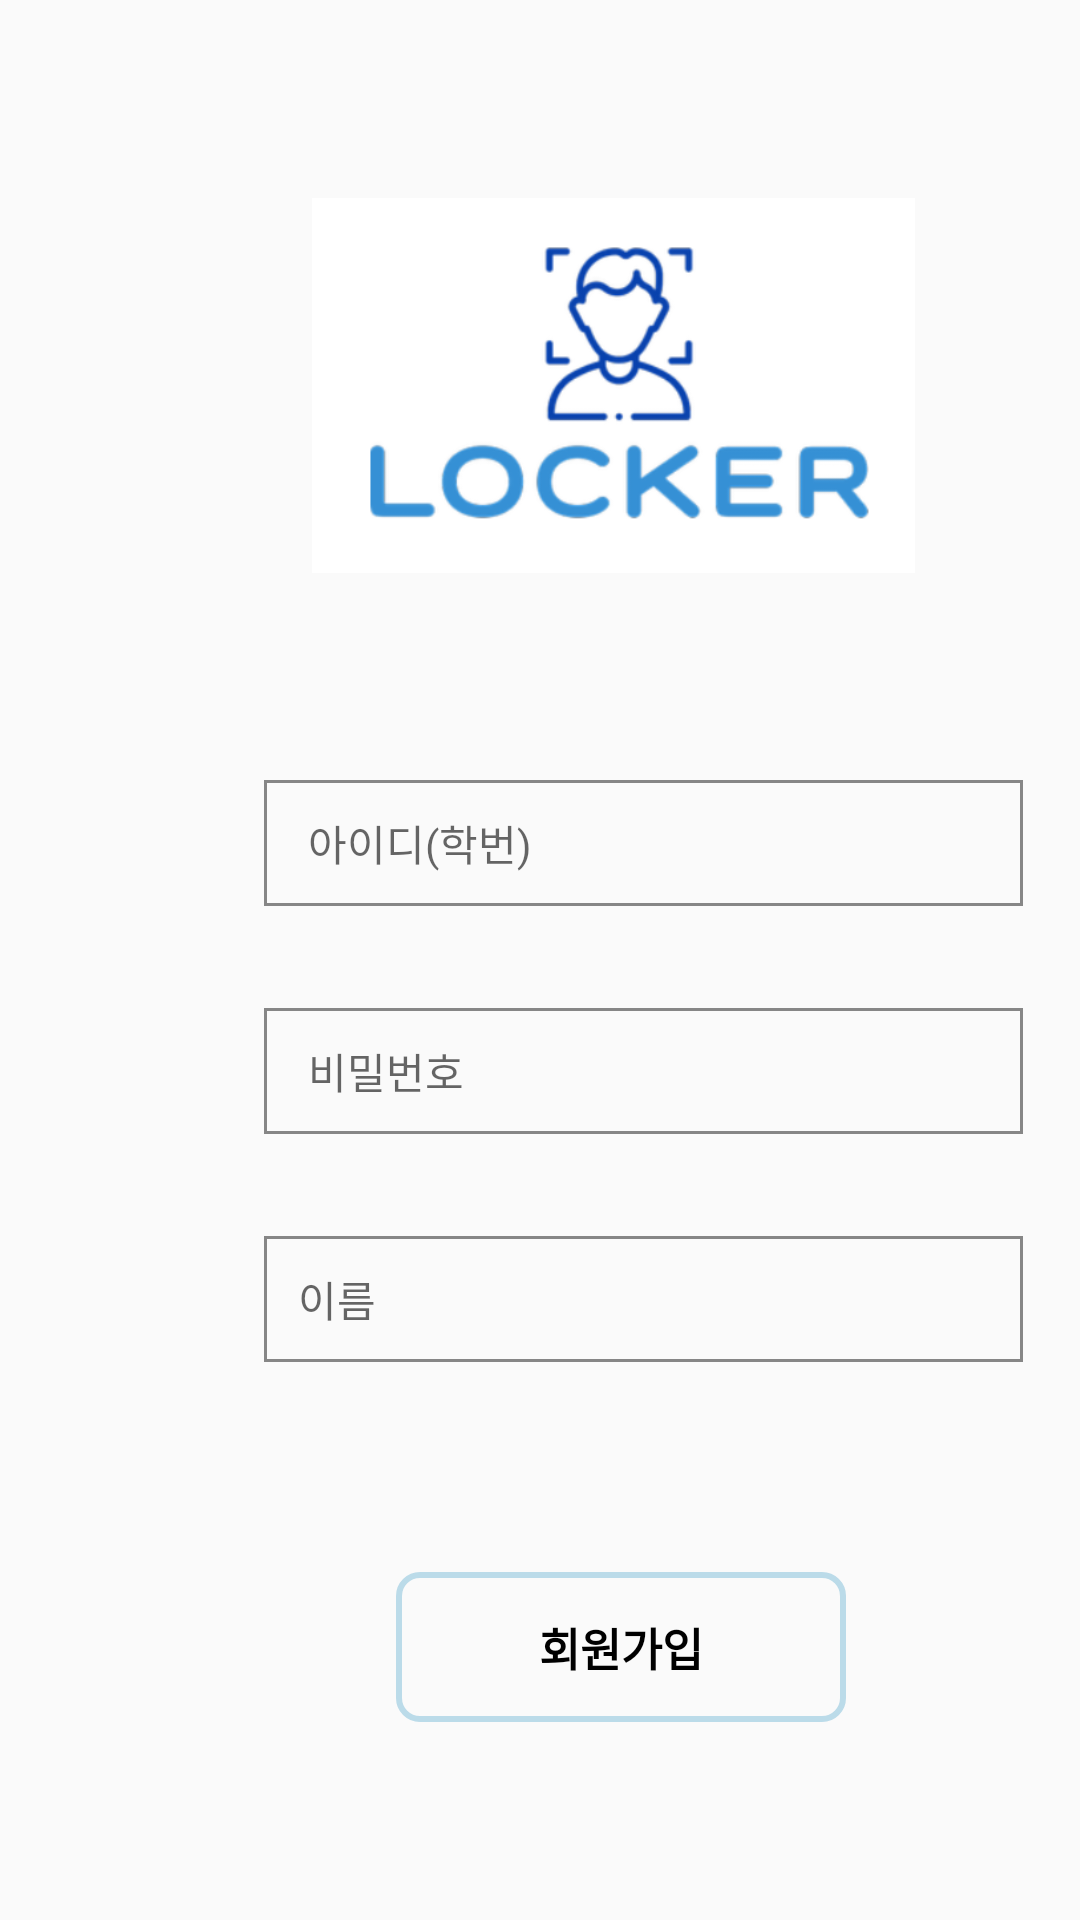

Here is an Android app screen rendered from its layout file. Give the layout XML and the strings, colors and styles it references.
<!-- AndroidManifest.xml: application theme Theme.Flocker -->
<!-- res/layout/activity_sign_up.xml -->
<?xml version="1.0" encoding="utf-8"?>
<androidx.constraintlayout.widget.ConstraintLayout xmlns:android="http://schemas.android.com/apk/res/android"
    xmlns:app="http://schemas.android.com/apk/res-auto"
    xmlns:tools="http://schemas.android.com/tools"
    android:layout_width="match_parent"
    android:layout_height="match_parent"
    tools:context=".SignUp">
    <EditText
        android:id="@+id/SignUpNum"
        android:layout_width="253dp"
        android:layout_height="42dp"
        android:layout_marginStart="88dp"
        android:layout_marginTop="260dp"
        android:background="@drawable/id_pw_button"
        android:ems="10"
        android:hint="  아이디(학번)"
        android:inputType="textPersonName"
        android:textColor="@color/black"
        android:textSize="14dp"
        app:layout_constraintStart_toStartOf="parent"
        app:layout_constraintTop_toTopOf="parent" />

    <EditText
        android:id="@+id/SignUpPw"
        android:layout_width="253dp"
        android:layout_height="42dp"
        android:layout_marginStart="88dp"
        android:layout_marginTop="336dp"
        android:background="@drawable/id_pw_button"
        android:ems="10"
        android:hint="  비밀번호"
        android:inputType="textPassword"
        android:text=""
        android:textColor="@color/black"
        android:textSize="14dp"
        app:layout_constraintStart_toStartOf="parent"
        app:layout_constraintTop_toTopOf="parent" />


    <EditText
        android:id="@+id/SignUpName"
        android:layout_width="253dp"
        android:layout_height="42dp"
        android:layout_marginStart="88dp"
        android:layout_marginTop="412dp"
        android:background="@drawable/id_pw_button"
        android:ems="10"
        android:hint=" 이름"
        android:inputType="textPersonName"
        android:textColor="@color/black"
        android:textSize="14dp"
        app:layout_constraintStart_toStartOf="parent"
        app:layout_constraintTop_toTopOf="parent" />


    <Button
        android:id="@+id/SignUpBtn"
        android:layout_width="150dp"
        android:layout_height="50dp"
        android:layout_marginStart="132dp"
        android:layout_marginTop="484dp"
        android:background="@drawable/login_button"
        android:text="회원가입"
        android:textSize="15dp"
        android:textColor="@color/black"
        android:textStyle="bold"
        app:layout_constraintStart_toStartOf="parent"
        app:layout_constraintTop_toTopOf="@+id/login_logo" />

    <ImageView
        android:id="@+id/login_logo"
        android:layout_width="201dp"
        android:layout_height="177dp"
        android:layout_marginStart="104dp"
        android:layout_marginTop="40dp"
        android:src="@drawable/logo1"
        app:layout_constraintStart_toStartOf="parent"
        app:layout_constraintTop_toTopOf="parent" />

</androidx.constraintlayout.widget.ConstraintLayout>
<!-- resources referenced by this layout -->
<resources>
  <!-- drawable id_pw_button (drawable) -->
  <?xml version="1.0" encoding="utf-8"?>
  <shape xmlns:android="http://schemas.android.com/apk/res/android"
      android:padding="10dp"
      android:shape="rectangle" >
      
      <solid android:color="#00218EBD" />
  
      
      <padding
          android:bottom="8dp"
          android:left="8dp"
          android:right="8dp"
          android:top="8dp"/>
      
      <stroke
          android:width="1dp"
          android:color="#77000000"/>
      <corners
          android:bottomLeftRadius="0dp"
          android:bottomRightRadius="0dp"
          android:topLeftRadius="0dp"
          android:topRightRadius="0dp" />
  
  </shape>
  <!-- drawable login_button (drawable) -->
  <?xml version="1.0" encoding="utf-8"?>
  <shape xmlns:android="http://schemas.android.com/apk/res/android"
      android:padding="10dp"
      android:shape="rectangle" >
      
      <solid android:color="#00F10000" />
  
      
      <padding
          android:bottom="8dp"
          android:left="8dp"
          android:right="8dp"
          android:top="8dp"/>
      
      <stroke
          android:width="2dp"
          android:color="#4A218EBD"/>
      <corners
          android:bottomLeftRadius="7dp"
          android:bottomRightRadius="7dp"
          android:topLeftRadius="7dp"
          android:topRightRadius="7dp" />
  
  </shape>
  <!-- drawable logo1: png bitmap (drawable, 33548 bytes) -->
  <style name="Theme.Flocker" parent="Theme.AppCompat.Light">
          
          <item name="colorPrimary">#FFFFFF</item> //앱 맨 위 배경 색, 버튼 색
          <item name="colorPrimaryVariant">@color/black</item> // 상단바 색
          <item name="colorOnPrimary">@color/black</item> // 버튼 글자색
          
          <item name="colorSecondary">@color/teal_200</item>
          <item name="colorSecondaryVariant">@color/teal_700</item>
          <item name="colorOnSecondary">@color/black</item>
          
          <item name="android:statusBarColor">?attr/colorPrimaryVariant</item>
          
      </style>
  <!-- not gathered from this repository: default colours our renderer supplied (Android Studio template values) -->
  <color name="teal_200">#FF03DAC5</color>
  <color name="teal_700">#FF018786</color>
  <color name="black">#FF000000</color>
</resources>
